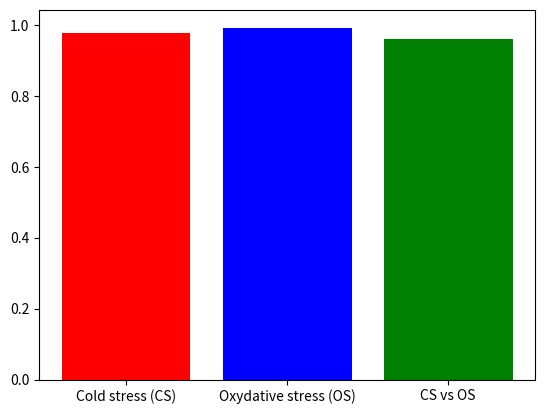

Source code (Python):
import numpy as np
import matplotlib.pyplot as plt
 
  
# creating the dataset
condition = ["Cold stress (CS)", "Oxydative stress (OS)", "CS vs OS"]
v = [0.9798, 0.9939, 0.9613]
c = ["red", "blue", "green"]
 
# creating the bar plot
plt.bar(condition, height = v, color = c)
plt.show()